Labelled photos from "data", an image-classification folder in wuyinwuxian/Neural_Networks_froth_flotation. The possible labels are: high, low, medium.

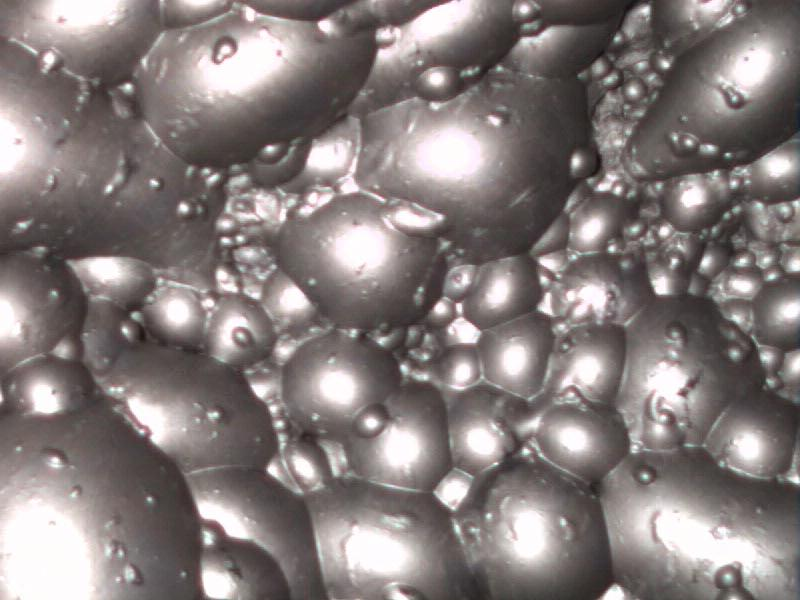
Label: high

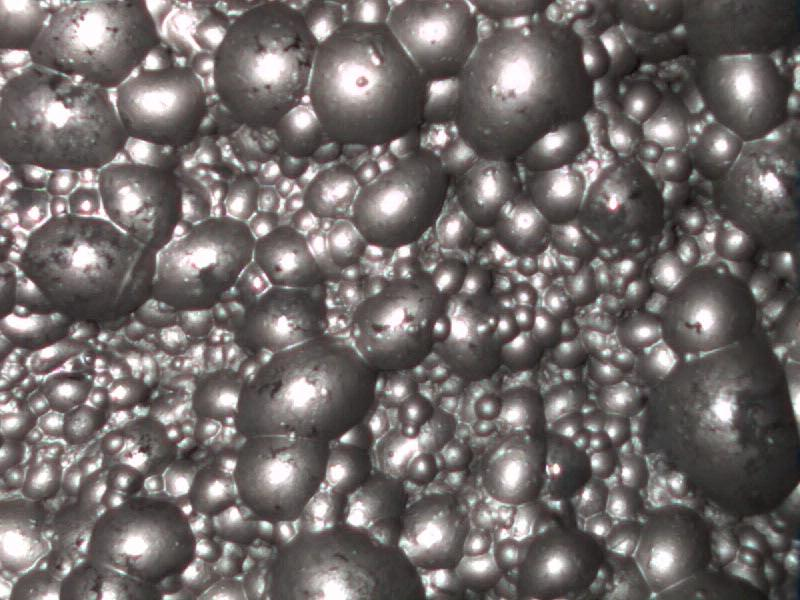
Label: medium

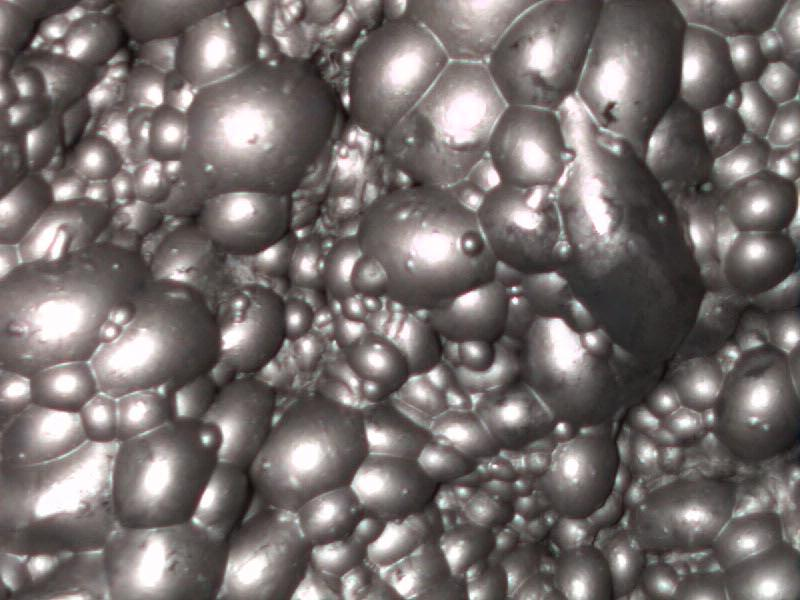
Label: medium

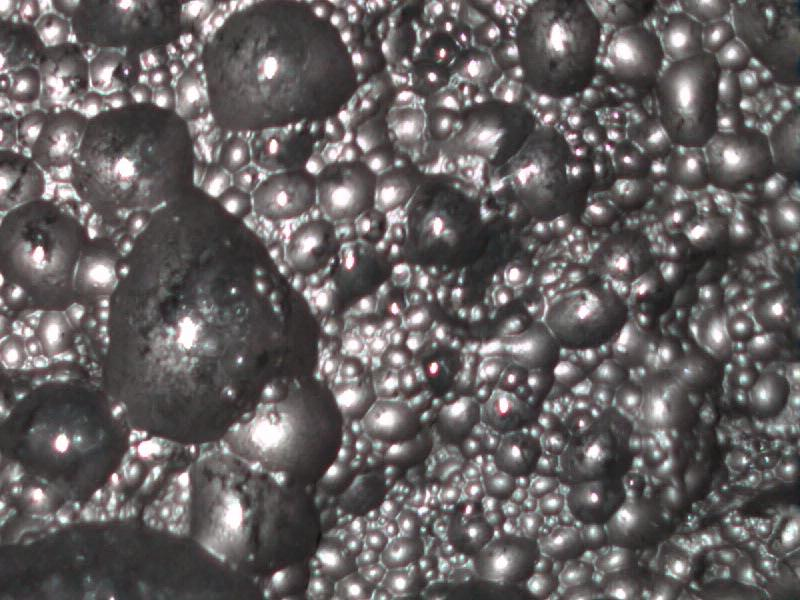
Label: low

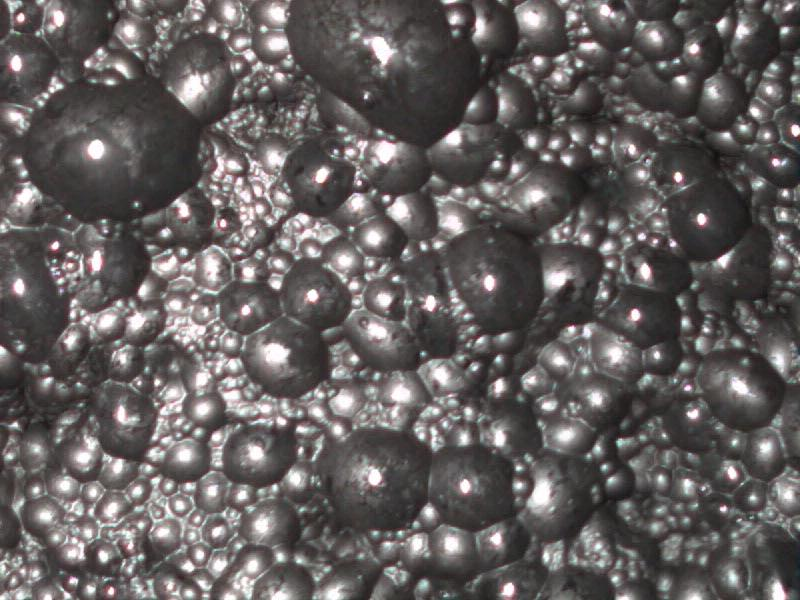
Label: low

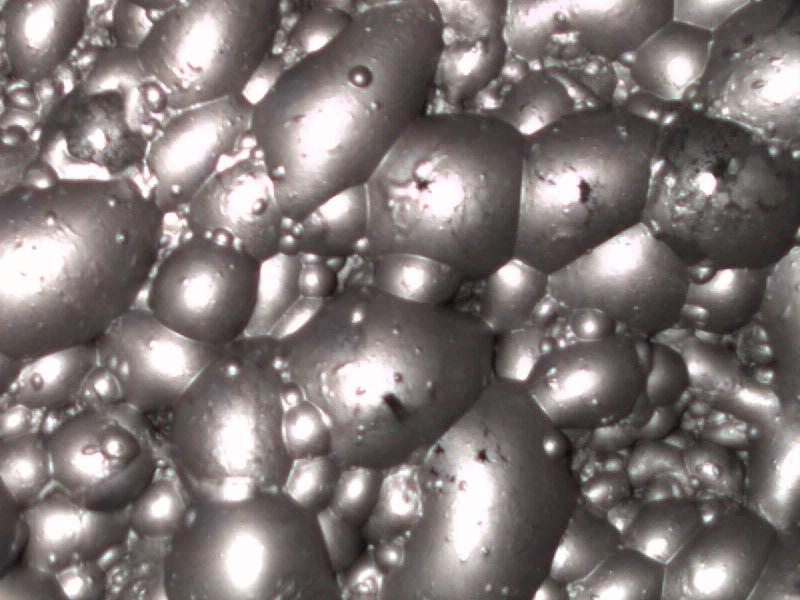
Label: high
